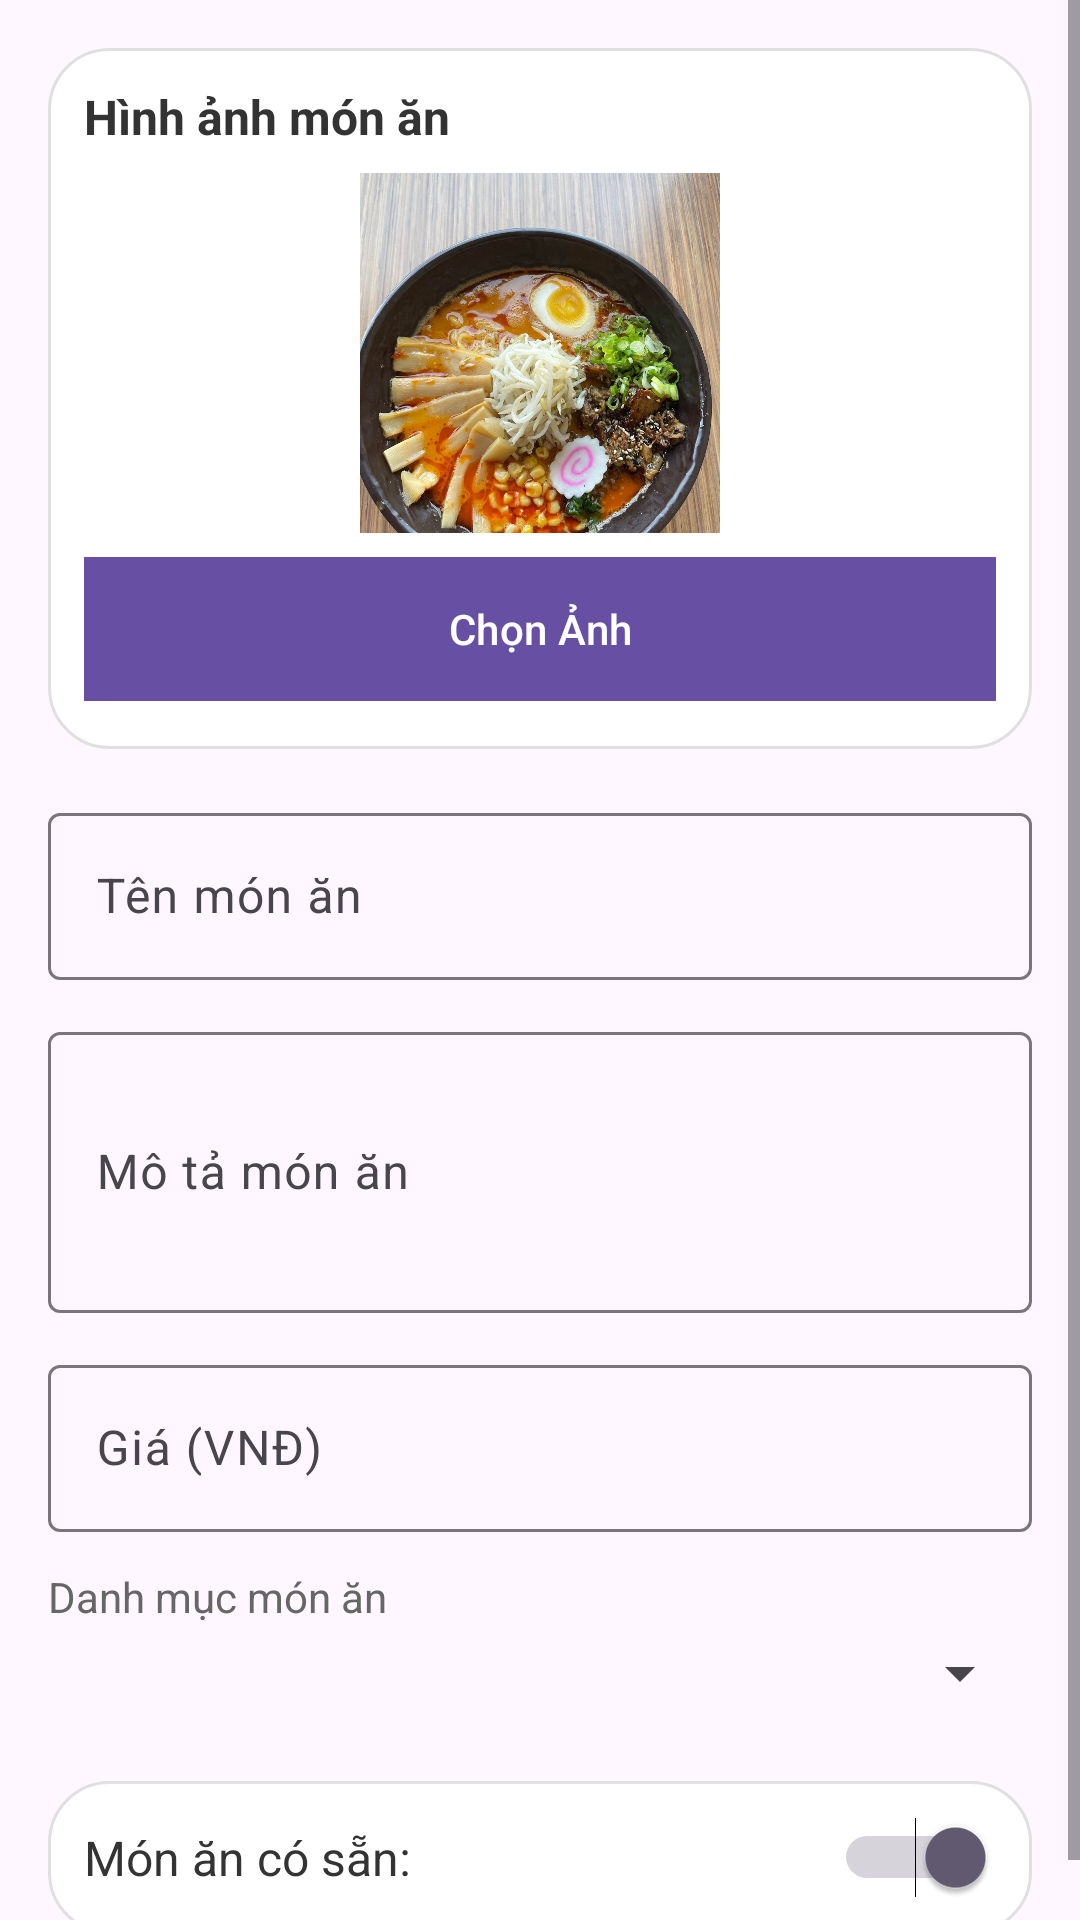

Here is an Android app screen rendered from its layout file. Give the layout XML and the strings, colors and styles it references.
<!-- AndroidManifest.xml: application theme Theme.MyApplication -->
<!-- res/layout/dialog_add_edit_food.xml -->
<?xml version="1.0" encoding="utf-8"?>
<ScrollView xmlns:android="http://schemas.android.com/apk/res/android"
    android:layout_width="match_parent"
    android:layout_height="wrap_content">

    <LinearLayout
        android:layout_width="match_parent"
        android:layout_height="wrap_content"
        android:orientation="vertical"
        android:padding="16dp">

        
        <LinearLayout
            android:layout_width="match_parent"
            android:layout_height="wrap_content"
            android:orientation="vertical"
            android:layout_marginBottom="16dp"
            android:background="@drawable/chip_unselected"
            android:padding="12dp">

            <TextView
                android:layout_width="match_parent"
                android:layout_height="wrap_content"
                android:text="Hình ảnh món ăn"
                android:textSize="16sp"
                android:textStyle="bold"
                android:textColor="#333"
                android:layout_marginBottom="8dp" />

            
            <ImageView
                android:id="@+id/ivImagePreview"
                android:layout_width="120dp"
                android:layout_height="120dp"
                android:layout_gravity="center"
                android:scaleType="centerCrop"
                android:src="@drawable/ramen"
                android:background="@drawable/circle_background"
                android:layout_marginBottom="8dp" />

            
            <Button
                android:id="@+id/btnSelectImage"
                android:layout_width="match_parent"
                android:layout_height="wrap_content"
                android:text="Chọn Ảnh"
                android:textColor="@android:color/white"
                android:background="@color/design_default_color_primary"
                android:layout_marginBottom="4dp" />

            
            <Button
                android:id="@+id/btnRemoveImage"
                android:layout_width="match_parent"
                android:layout_height="wrap_content"
                android:text="Xóa Ảnh"
                android:textColor="@android:color/white"
                android:background="@android:color/holo_red_dark"
                android:visibility="gone" />

        </LinearLayout>

        
        <com.google.android.material.textfield.TextInputLayout
            android:layout_width="match_parent"
            android:layout_height="wrap_content"
            android:layout_marginBottom="12dp">

            <EditText
                android:id="@+id/etFoodName"
                android:layout_width="match_parent"
                android:layout_height="wrap_content"
                android:hint="Tên món ăn"
                android:inputType="text" />

        </com.google.android.material.textfield.TextInputLayout>

        
        <com.google.android.material.textfield.TextInputLayout
            android:layout_width="match_parent"
            android:layout_height="wrap_content"
            android:layout_marginBottom="12dp">

            <EditText
                android:id="@+id/etFoodDescription"
                android:layout_width="match_parent"
                android:layout_height="wrap_content"
                android:hint="Mô tả món ăn"
                android:inputType="textMultiLine"
                android:lines="3" />

        </com.google.android.material.textfield.TextInputLayout>

        
        <com.google.android.material.textfield.TextInputLayout
            android:layout_width="match_parent"
            android:layout_height="wrap_content"
            android:layout_marginBottom="12dp">

            <EditText
                android:id="@+id/etFoodPrice"
                android:layout_width="match_parent"
                android:layout_height="wrap_content"
                android:hint="Giá (VNĐ)"
                android:inputType="numberDecimal" />

        </com.google.android.material.textfield.TextInputLayout>

        
        <LinearLayout
            android:layout_width="match_parent"
            android:layout_height="wrap_content"
            android:orientation="vertical"
            android:layout_marginBottom="16dp">

            <TextView
                android:layout_width="match_parent"
                android:layout_height="wrap_content"
                android:text="Danh mục món ăn"
                android:textSize="14sp"
                android:textColor="#666"
                android:layout_marginBottom="4dp" />

            <Spinner
                android:id="@+id/spinnerCategory"
                android:layout_width="match_parent"
                android:layout_height="wrap_content"
                android:layout_marginBottom="8dp" />

        </LinearLayout>

        
        <LinearLayout
            android:layout_width="match_parent"
            android:layout_height="wrap_content"
            android:orientation="horizontal"
            android:gravity="center_vertical"
            android:background="@drawable/chip_unselected"
            android:padding="12dp">

            <TextView
                android:layout_width="0dp"
                android:layout_height="wrap_content"
                android:layout_weight="1"
                android:text="Món ăn có sẵn:"
                android:textSize="16sp"
                android:textColor="#333" />

            <Switch
                android:id="@+id/switchAvailable"
                android:layout_width="wrap_content"
                android:layout_height="wrap_content"
                android:checked="true" />

        </LinearLayout>

    </LinearLayout>

</ScrollView>
<!-- resources referenced by this layout -->
<resources>
  <!-- drawable chip_unselected (drawable) -->
  <?xml version="1.0" encoding="utf-8"?>
  <shape xmlns:android="http://schemas.android.com/apk/res/android">
      <solid android:color="@color/white" />
      <corners android:radius="20dp" />
      <stroke android:width="1dp" android:color="@color/divider" />
  </shape>
  <!-- drawable circle_background (drawable) -->
  <?xml version="1.0" encoding="utf-8"?>
  <shape xmlns:android="http://schemas.android.com/apk/res/android"
      android:shape="oval">
      <solid android:color="@android:color/white" />
      <stroke android:width="2dp" android:color="#e0e0e0" />
  </shape>
  <!-- drawable ramen: jpg bitmap (drawable, 306427 bytes) -->
  <style name="Theme.MyApplication" parent="Base.Theme.MyApplication" />
  <color name="white">#FFFFFFFF</color>
  <color name="divider">#e0e0e0</color>
  <style name="Base.Theme.MyApplication" parent="Theme.Material3.DayNight.NoActionBar">
          
          
      </style>
</resources>
